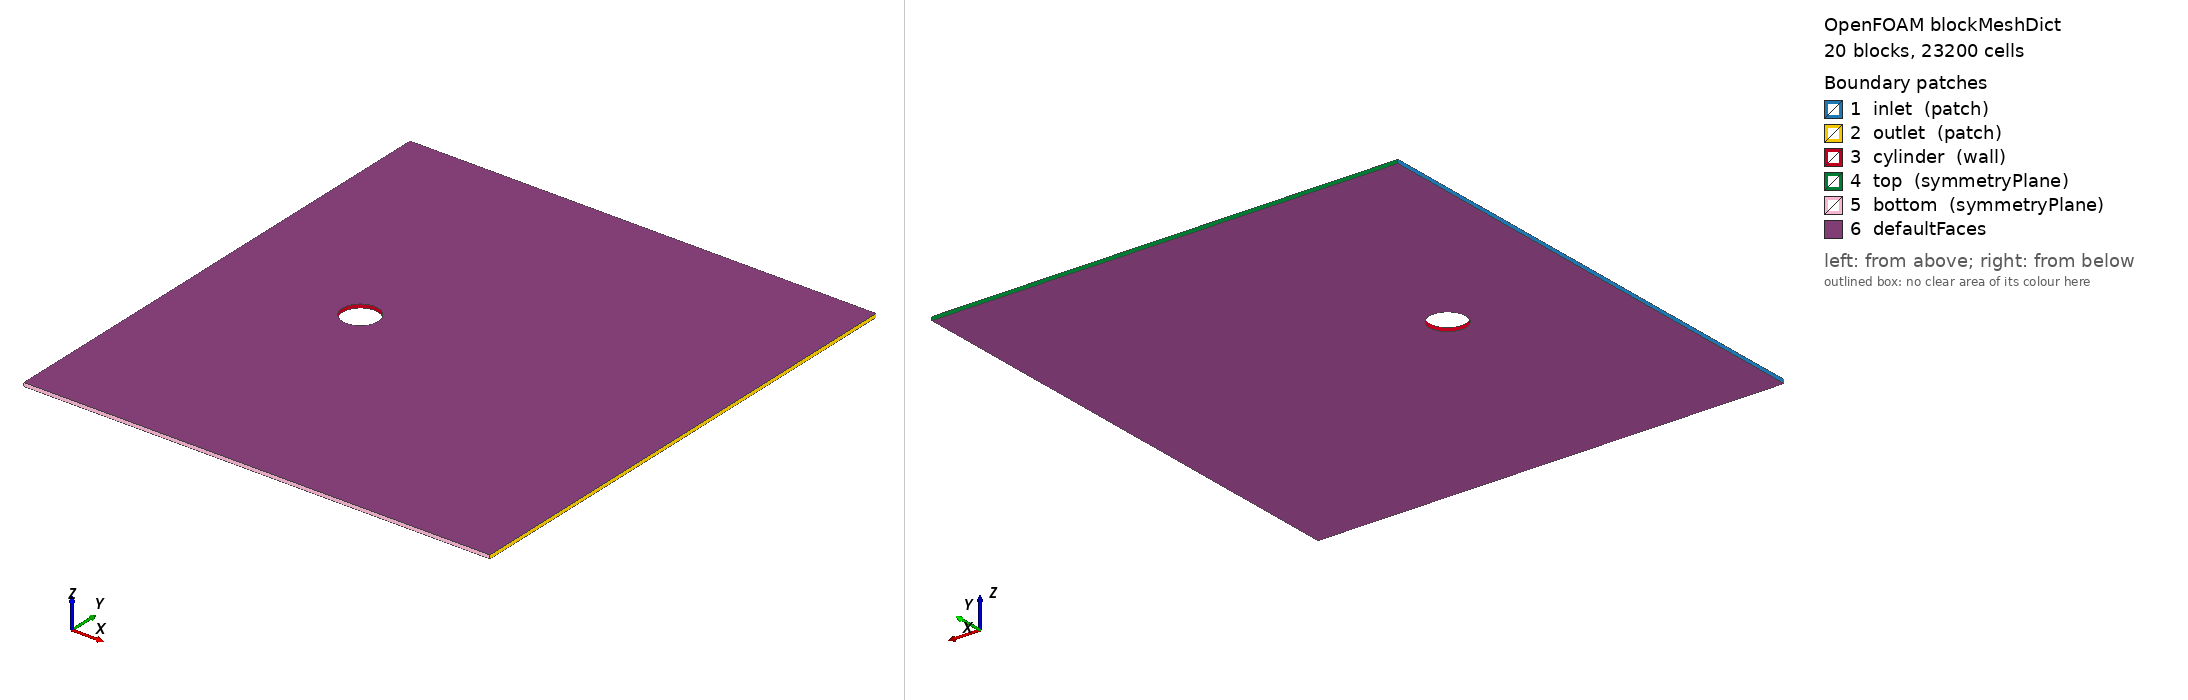

OpenFOAM case: the mesh blockMesh builds from blockMeshDict, 20 block(s), 23200 cells. Boundary patches (legend numbers): 1 inlet (patch), 2 outlet (patch), 3 cylinder (wall), 4 top (symmetryPlane), 5 bottom (symmetryPlane), 6 defaultFaces. Left view from above one corner, right view from below the opposite corner. Boundary conditions: 0 field file(s) under 0/; 0 of 6 drawn patches have an entry in a shipped field file.

=== system/blockMeshDict ===
//Ben Juenger
//COE347 OF2

FoamFile
{
    version     2.0;
    format      ascii;
    class       dictionary;
    object      blockMeshDict;
}

convertToMeters 1.0;

vertices
(
  (0.500000000000000 0.000000000000000 -0.050000000000000) // 0
  (0.353553390593274 0.353553390593274 -0.050000000000000) // 1
  (0.000000000000000 0.500000000000000 -0.050000000000000) // 2
  (-0.353553390593274 0.353553390593274 -0.050000000000000) // 3
  (-0.500000000000000 0.000000000000000 -0.050000000000000) // 4
  (-0.353553390593274 -0.353553390593274 -0.050000000000000) // 5
  (0.000000000000000 -0.500000000000000 -0.050000000000000) // 6
  (0.353553390593274 -0.353553390593274 -0.050000000000000) // 7
  (1.500000000000000 0.000000000000000 -0.050000000000000) // 8
  (1.060660171779821 1.060660171779821 -0.050000000000000) // 9
  (0.000000000000000 1.500000000000000 -0.050000000000000) // 10
  (-1.060660171779821 1.060660171779821 -0.050000000000000) // 11
  (-1.500000000000000 0.000000000000000 -0.050000000000000) // 12
  (-1.060660171779821 -1.060660171779821 -0.050000000000000) // 13
  (0.000000000000000 -1.500000000000000 -0.050000000000000) // 14
  (1.060660171779821 -1.060660171779821 -0.050000000000000) // 15
  (9.000000000000000 0.000000000000000 -0.050000000000000) // 16
  (9.000000000000000 1.060660171779821 -0.050000000000000) // 17
  (9.000000000000000 7.000000000000000 -0.050000000000000) // 18
  (1.060660171779821 7.000000000000000 -0.050000000000000) // 19
  (0.000000000000000 7.000000000000000 -0.050000000000000) // 20
  (-1.060660171779821 7.000000000000000 -0.050000000000000) // 21
  (-4.000000000000000 7.000000000000000 -0.050000000000000) // 22
  (-4.000000000000000 1.060660171779821 -0.050000000000000) // 23
  (-4.000000000000000 0.000000000000000 -0.050000000000000) // 24
  (-4.000000000000000 -1.060660171779821 -0.050000000000000) // 25
  (-4.000000000000000 -7.000000000000000 -0.050000000000000) // 26
  (-1.060660171779821 -7.000000000000000 -0.050000000000000) // 27
  (0.000000000000000 -7.000000000000000 -0.050000000000000) // 28
  (1.060660171779821 -7.000000000000000 -0.050000000000000) // 29
  (9.000000000000000 -7.000000000000000 -0.050000000000000) // 30
  (9.000000000000000 -1.060660171779821 -0.050000000000000) // 31
  (0.500000000000000 0.000000000000000 0.050000000000000) // 32
  (0.353553390593274 0.353553390593274 0.050000000000000) // 33
  (0.000000000000000 0.500000000000000 0.050000000000000) // 34
  (-0.353553390593274 0.353553390593274 0.050000000000000) // 35
  (-0.500000000000000 0.000000000000000 0.050000000000000) // 36
  (-0.353553390593274 -0.353553390593274 0.050000000000000) // 37
  (0.000000000000000 -0.500000000000000 0.050000000000000) // 38
  (0.353553390593274 -0.353553390593274 0.050000000000000) // 39
  (1.500000000000000 0.000000000000000 0.050000000000000) // 40
  (1.060660171779821 1.060660171779821 0.050000000000000) // 41
  (0.000000000000000 1.500000000000000 0.050000000000000) // 42
  (-1.060660171779821 1.060660171779821 0.050000000000000) // 43
  (-1.500000000000000 0.000000000000000 0.050000000000000) // 44
  (-1.060660171779821 -1.060660171779821 0.050000000000000) // 45
  (0.000000000000000 -1.500000000000000 0.050000000000000) // 46
  (1.060660171779821 -1.060660171779821 0.050000000000000) // 47
  (9.000000000000000 0.000000000000000 0.050000000000000) // 48
  (9.000000000000000 1.060660171779821 0.050000000000000) // 49
  (9.000000000000000 7.000000000000000 0.050000000000000) // 50
  (1.060660171779821 7.000000000000000 0.050000000000000) // 51
  (0.000000000000000 7.000000000000000 0.050000000000000) // 52
  (-1.060660171779821 7.000000000000000 0.050000000000000) // 53
  (-4.000000000000000 7.000000000000000 0.050000000000000) // 54
  (-4.000000000000000 1.060660171779821 0.050000000000000) // 55
  (-4.000000000000000 0.000000000000000 0.050000000000000) // 56
  (-4.000000000000000 -1.060660171779821 0.050000000000000) // 57
  (-4.000000000000000 -7.000000000000000 0.050000000000000) // 58
  (-1.060660171779821 -7.000000000000000 0.050000000000000) // 59
  (0.000000000000000 -7.000000000000000 0.050000000000000) // 60
  (1.060660171779821 -7.000000000000000 0.050000000000000) // 61
  (9.000000000000000 -7.000000000000000 0.050000000000000) // 62
  (9.000000000000000 -1.060660171779821 0.050000000000000) // 63
);

blocks
(
  hex (0 8 9 1 32 40 41 33) (20 20 1) simpleGrading (4.000000 1.000000 1.000000) // 0

  hex (1 9 10 2 33 41 42 34) (20 20 1) simpleGrading (4.000000 1.000000 1.000000) // 1

  hex (2 10 11 3 34 42 43 35) (20 20 1) simpleGrading (4.000000 1.000000 1.000000) // 2

  hex (3 11 12 4 35 43 44 36) (20 20 1) simpleGrading (4.000000 1.000000 1.000000) // 3

  hex (4 12 13 5 36 44 45 37) (20 20 1) simpleGrading (4.000000 1.000000 1.000000) // 4

  hex (5 13 14 6 37 45 46 38) (20 20 1) simpleGrading (4.000000 1.000000 1.000000) // 5

  hex (6 14 15 7 38 46 47 39) (20 20 1) simpleGrading (4.000000 1.000000 1.000000) // 6

  hex (7 15 8 0 39 47 40 32) (20 20 1) simpleGrading (4.000000 1.000000 1.000000) // 7

  hex (8 16 17 9 40 48 49 41) (70 20 1) simpleGrading (4.000000 1.000000 1.000000) // 8

  hex (9 17 18 19 41 49 50 51) (70 70 1) simpleGrading (4.000000 4.000000 1.000000) // 9

  hex (10 9 19 20 42 41 51 52) (20 70 1) simpleGrading (1.000000 4.000000 1.000000) // 10

  hex (11 10 20 21 43 42 52 53) (20 70 1) simpleGrading (1.000000 4.000000 1.000000) // 11

  hex (23 11 21 22 55 43 53 54) (10 70 1) simpleGrading (0.250000 4.000000 1.000000) // 12

  hex (24 12 11 23 56 44 43 55) (10 20 1) simpleGrading (0.250000 1.000000 1.000000) // 13

  hex (25 13 12 24 57 45 44 56) (10 20 1) simpleGrading (0.250000 1.000000 1.000000) // 14

  hex (26 27 13 25 58 59 45 57) (10 70 1) simpleGrading (0.250000 0.250000 1.000000) // 15

  hex (27 28 14 13 59 60 46 45) (20 70 1) simpleGrading (1.000000 0.250000 1.000000) // 16

  hex (28 29 15 14 60 61 47 46) (20 70 1) simpleGrading (1.000000 0.250000 1.000000) // 17

  hex (29 30 31 15 61 62 63 47) (70 70 1) simpleGrading (4.000000 0.250000 1.000000) // 18

  hex (15 31 16 8 47 63 48 40) (70 20 1) simpleGrading (4.000000 1.000000 1.000000) // 19

);

edges
(
arc 0 1 (0.461939766255643 0.191341716182545 -0.05)
arc 8 9 (1.385819298766930 0.574025148547635 -0.05)
arc 32 33 (0.461939766255643 0.191341716182545 0.05)
arc 40 41 (1.385819298766930 0.574025148547635 0.05)
arc 1 2 (0.191341716182545 0.461939766255643 -0.05)
arc 9 10 (0.574025148547635 1.385819298766930 -0.05)
arc 33 34 (0.191341716182545 0.461939766255643 0.05)
arc 41 42 (0.574025148547635 1.385819298766930 0.05)
arc 2 3 (-0.191341716182545 0.461939766255643 -0.05)
arc 10 11 (-0.574025148547635 1.385819298766930 -0.05)
arc 34 35 (-0.191341716182545 0.461939766255643 0.05)
arc 42 43 (-0.574025148547635 1.385819298766930 0.05)
arc 3 4 (-0.461939766255643 0.191341716182545 -0.05)
arc 11 12 (-1.385819298766930 0.574025148547635 -0.05)
arc 35 36 (-0.461939766255643 0.191341716182545 0.05)
arc 43 44 (-1.385819298766930 0.574025148547635 0.05)
arc 4 5 (-0.461939766255643 -0.191341716182545 -0.05)
arc 12 13 (-1.385819298766930 -0.574025148547635 -0.05)
arc 36 37 (-0.461939766255643 -0.191341716182545 0.05)
arc 44 45 (-1.385819298766930 -0.574025148547635 0.05)
arc 5 6 (-0.191341716182545 -0.461939766255643 -0.05)
arc 13 14 (-0.574025148547636 -1.385819298766930 -0.05)
arc 37 38 (-0.191341716182545 -0.461939766255643 0.05)
arc 45 46 (-0.574025148547636 -1.385819298766930 0.05)
arc 6 7 (0.191341716182545 -0.461939766255643 -0.05)
arc 14 15 (0.574025148547635 -1.385819298766930 -0.05)
arc 38 39 (0.191341716182545 -0.461939766255643 0.05)
arc 46 47 (0.574025148547635 -1.385819298766930 0.05)
arc 7 0 (0.461939766255643 -0.191341716182545 -0.05)
arc 15 8 (1.385819298766930 -0.574025148547636 -0.05)
arc 39 32 (0.461939766255643 -0.191341716182545 0.05)
arc 47 40 (1.385819298766930 -0.574025148547636 0.05)
);

boundary
(

  inlet
  {
      type patch;
      faces
      (
         (22 54 55 23)
         (23 55 56 24)
         (24 56 57 25)
         (25 57 58 26)
      );
  }

  outlet
  {
      type patch;
      faces
      (
         (18 50 49 17)
         (17 49 48 16)
         (16 48 63 31)
         (31 63 62 30)
      );
  }

  cylinder
  {
      type wall;
      faces
      (
         (0 32 33 1)
         (1 33 34 2)
         (2 34 35 3)
         (3 35 36 4)
         (4 36 37 5)
         (5 37 38 6)
         (6 38 39 7)
         (7 39 32 0)
      );
  }

  top
  {
      type symmetryPlane;
      faces
      (
         (22 54 53 21)
         (21 53 52 20)
         (20 52 51 19)
         (19 51 50 18)
      );
  }

  bottom
  {
      type symmetryPlane;
      faces
      (
         (26 58 59 27)
         (27 59 60 28)
         (28 60 61 29)
         (29 61 62 30)
      );
  }

);
